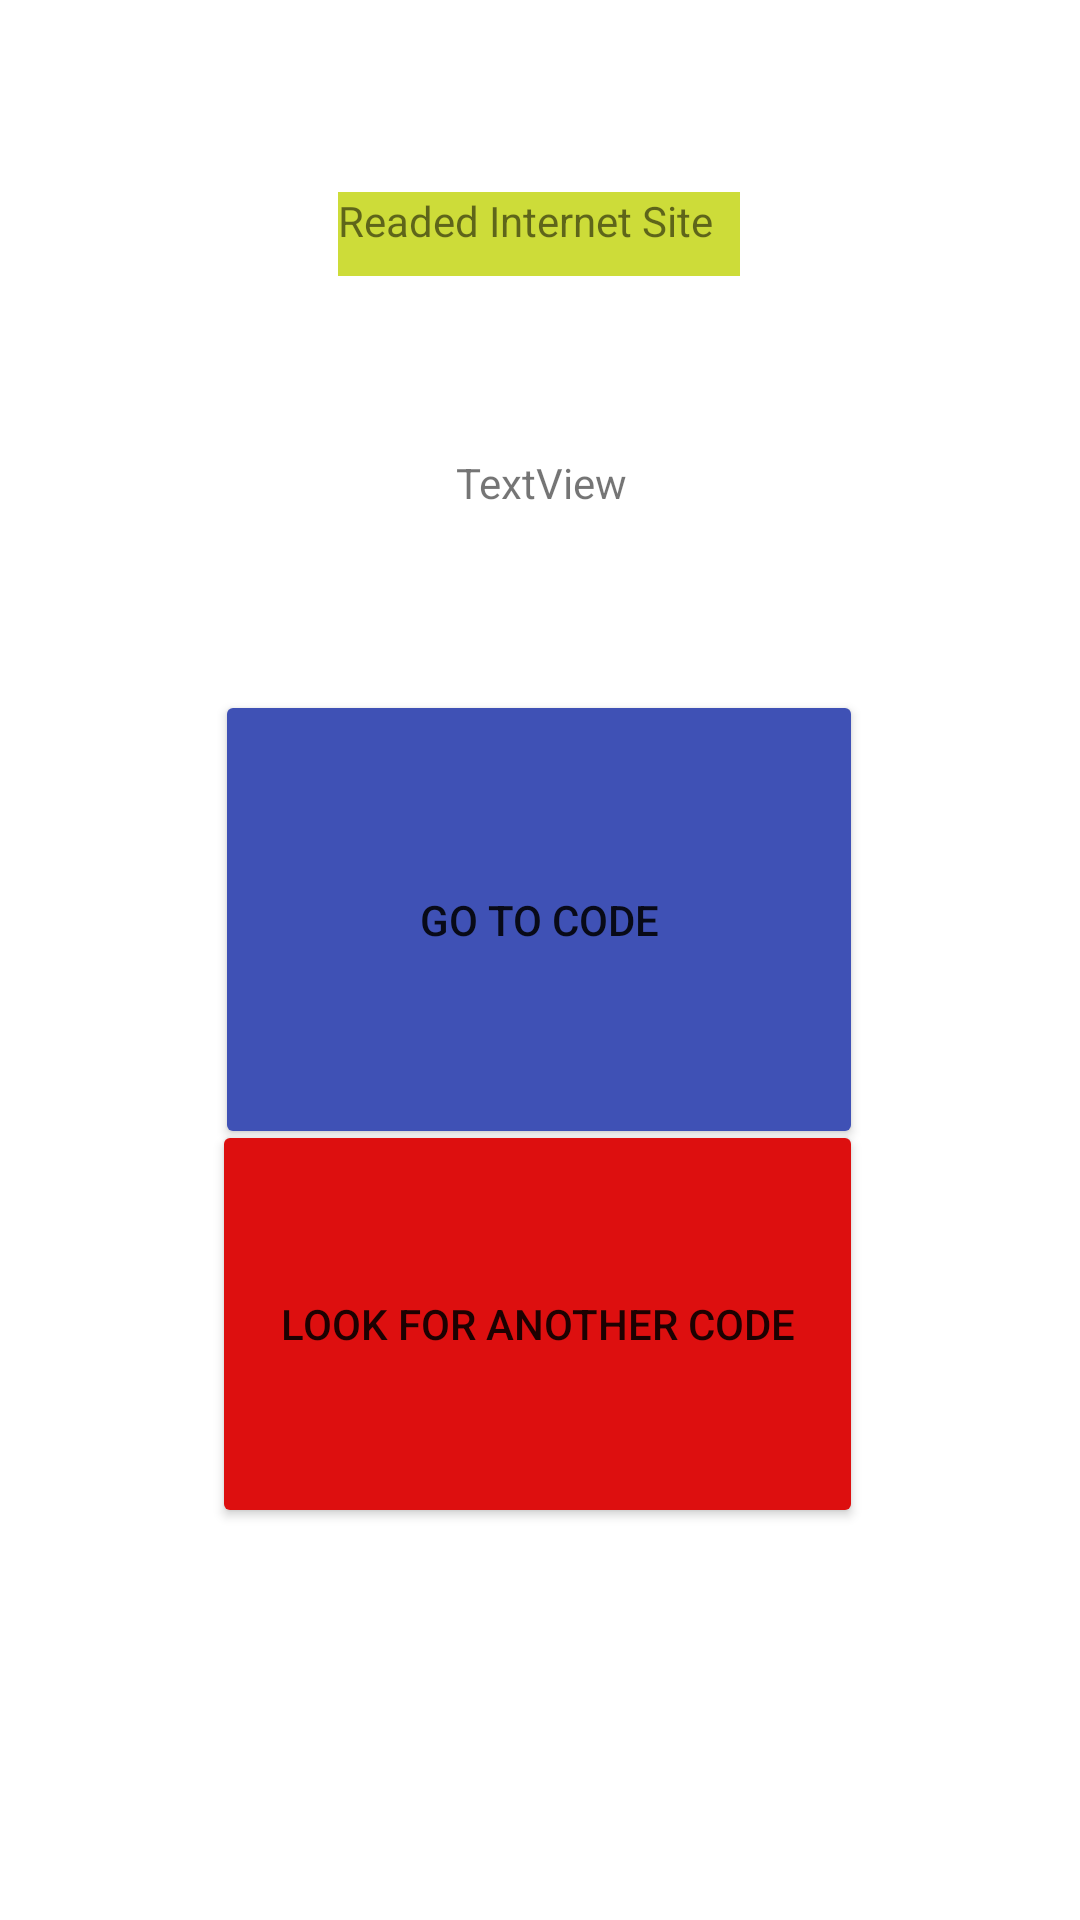

Write the Android layout XML for this screen, with the resource values it uses.
<!-- AndroidManifest.xml: application theme Theme.Huawei_ieee_deu -->
<!-- res/layout/activity_search_page.xml -->
<?xml version="1.0" encoding="utf-8"?>
<androidx.constraintlayout.widget.ConstraintLayout xmlns:android="http://schemas.android.com/apk/res/android"
    xmlns:app="http://schemas.android.com/apk/res-auto"
    xmlns:tools="http://schemas.android.com/tools"
    android:layout_width="match_parent"
    android:layout_height="match_parent"
    tools:context=".search_page">

    <Button
        android:id="@+id/button"
        android:layout_width="217dp"
        android:layout_height="136dp"
        android:text="@string/look_for_another_code"
        app:backgroundTint="#DD0F0F"
        app:layout_constraintBottom_toBottomOf="parent"
        app:layout_constraintEnd_toEndOf="parent"
        app:layout_constraintHorizontal_bias="0.494"
        app:layout_constraintStart_toStartOf="parent"
        app:layout_constraintTop_toTopOf="parent"
        app:layout_constraintVertical_bias="0.741" />

    <Button
        android:id="@+id/button3"
        android:layout_width="216dp"
        android:layout_height="153dp"
        android:text="@string/go_to_code"
        app:backgroundTint="#3F51B5"
        app:layout_constraintBottom_toBottomOf="parent"
        app:layout_constraintEnd_toEndOf="parent"
        app:layout_constraintHorizontal_bias="0.497"
        app:layout_constraintStart_toStartOf="parent"
        app:layout_constraintTop_toTopOf="parent"
        app:layout_constraintVertical_bias="0.472" />

    <TextView
        android:id="@+id/textView3"
        android:layout_width="134dp"
        android:layout_height="28dp"
        android:layout_marginTop="64dp"
        android:background="#CDDC39"
        android:text="@string/readed_internet_site"
        app:layout_constraintEnd_toEndOf="parent"
        app:layout_constraintHorizontal_bias="0.498"
        app:layout_constraintStart_toStartOf="parent"
        app:layout_constraintTop_toTopOf="parent" />

    <TextView
        android:id="@+id/textView"
        android:layout_width="396dp"
        android:layout_height="38dp"
        android:text="@string/textview"
        android:gravity="center"
        app:layout_constraintBottom_toTopOf="@+id/button3"
        app:layout_constraintEnd_toEndOf="parent"
        app:layout_constraintStart_toStartOf="parent"
        app:layout_constraintTop_toBottomOf="@+id/textView3" />

</androidx.constraintlayout.widget.ConstraintLayout>
<!-- resources referenced by this layout -->
<resources>
  <string name="go_to_code">Go to Code</string>
  <string name="look_for_another_code">Look for Another Code</string>
  <string name="readed_internet_site">Readed Internet Site</string>
  <string name="textview">TextView</string>
  <style name="Theme.Huawei_ieee_deu" parent="Theme.MaterialComponents.DayNight.DarkActionBar">
          
          <item name="colorPrimary">@color/purple_500</item>
          <item name="colorPrimaryVariant">@color/purple_700</item>
          <item name="colorOnPrimary">@color/white</item>
          
          <item name="colorSecondary">@color/teal_200</item>
          <item name="colorSecondaryVariant">@color/teal_700</item>
          <item name="colorOnSecondary">@color/black</item>
          
          <item name="android:statusBarColor" tools:targetApi="l">?attr/colorPrimaryVariant</item>
          
      </style>
  <!-- not gathered from this repository: default colours our renderer supplied (Android Studio template values) -->
  <color name="purple_500">#FF6200EE</color>
  <color name="purple_700">#FF3700B3</color>
  <color name="teal_200">#FF03DAC5</color>
  <color name="teal_700">#FF018786</color>
  <color name="black">#FF000000</color>
  <color name="white">#FFFFFFFF</color>
</resources>
